Run: headless pygame with SDL's dummy video driver; simulated clock (each Clock.tick advances the game by its frame time, no real sleeping); random seed 0; keys injected as events and as key.get_pressed() state; no mouse input.
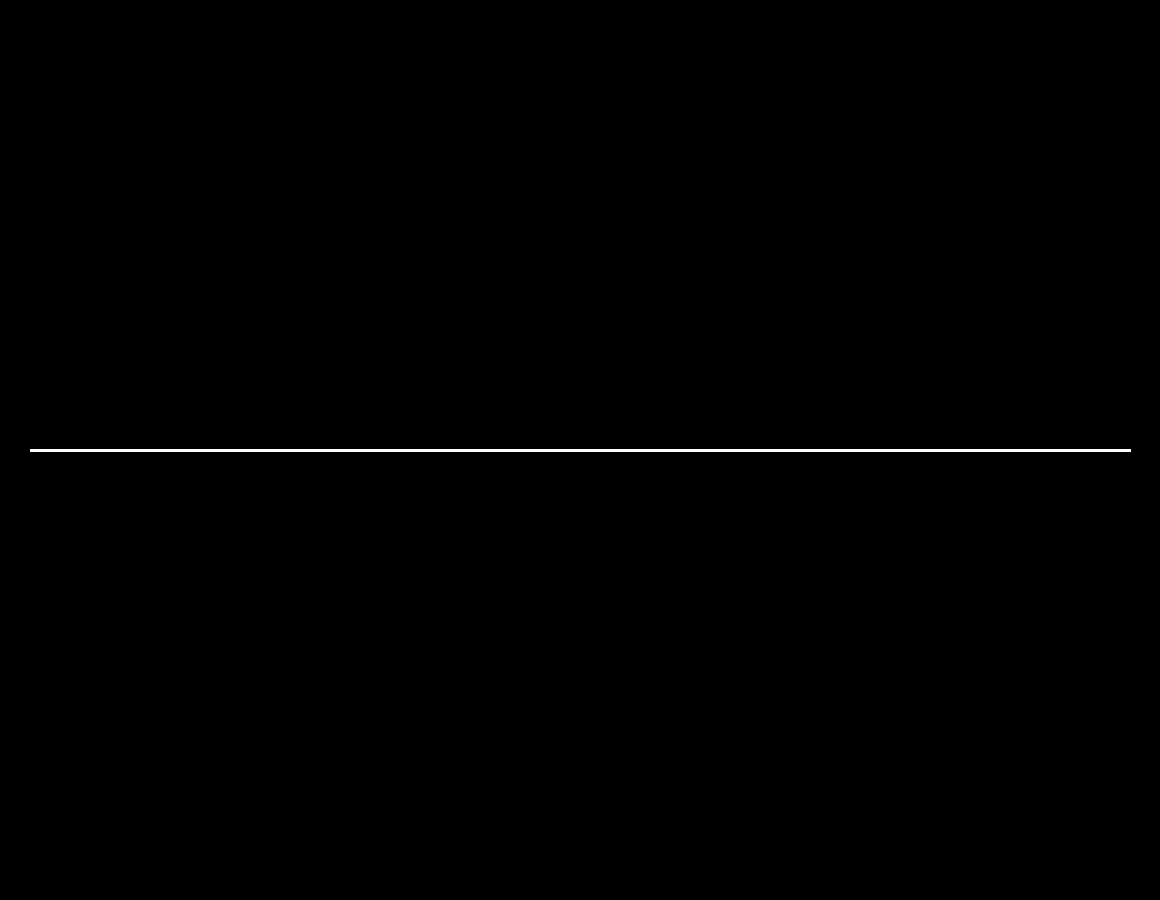
Frame 1 of 4 · flips 1–60 · no input
Frame 2 of 4 · flips 61–180 · tapped SPACE, RETURN · held RIGHT (→), D · screen unchanged from frame 1, image omitted
Frame 3 of 4 · flips 181–300 · held DOWN (↓), S · screen unchanged from frame 2, image omitted
Frame 4 of 4 · flips 301–420 · held LEFT (←), A, UP (↑), W · screen unchanged from frame 3, image omitted

The pygame program that drew these frames:

import pygame
import sys

# Inicialização do Pygame
pygame.init()

# Constantes de configuração
offsetX = 30
screen_width = 1100 + (offsetX*2)

screen_height = 900
offsetY = screen_height/2

screen = pygame.display.set_mode((screen_width, screen_height))
pygame.display.set_caption('Interval Scheduling')

# Definir cores
PRETO = (0, 0, 0)
BRANCO = (255, 255, 255)
AZUL = (0, 0, 255)
VERMELHO = (255, 0, 0)

font = pygame.font.SysFont('arial', 30)

def desenhar_linha():
    start_pos = (offsetX, offsetY)
    end_pos = (screen_width-offsetX, offsetY)
    pygame.draw.line(screen, BRANCO, start_pos, end_pos, 3)

def desenhar_tarefa(tarefa):
    inicio = (tarefa[1] * 100) + offsetX
    termino = ((tarefa[2]-tarefa[1]) * 100) 
    pygame.draw.rect(screen, AZUL, (inicio, offsetY-50, termino, 50))
    pygame.draw.line(screen, VERMELHO, (inicio, offsetY), (inicio, offsetY-50), 3)

    texto = '{}'.format(tarefa[0])  # Formata string 
    text = font.render(texto, True, PRETO, AZUL)
    textRect = text.get_rect()
    textRect.center = (inicio+(termino/2), offsetY-30)
    screen.blit(text, textRect)

def intervalScheduling(tarefas):
    tarefas.sort(key=lambda x: x[2])
    contador = 0
    final = 0
    solucao = []

    for intervalo in tarefas:
        if(final <= intervalo[1]):
            final = intervalo[2]
            contador +=1
            solucao.append(intervalo)
            desenhar_tarefa(intervalo)
    
    print("Maximo de tarefas : ", contador) 
    print("Lista de tarefas : ", solucao) 

tarefas = [('A', 0, 6), ('B', 1, 4), ('C', 3, 5), ('D', 3, 8), ('E', 4, 7), ('F', 5, 9), ('G', 6, 10), ('H', 8, 11)] # Tarefas iguais ao slide

def game_loop():
    running = True

    while running:
        desenhar_linha()
        for event in pygame.event.get():
            if event.type == pygame.QUIT:
                running = False
            elif event.type == pygame.KEYDOWN:
                if event.key == pygame.K_ESCAPE: # Apertou Esc
                    pygame.quit() #Fecha jogo e programa
                    sys.exit()
                elif event.key == pygame.K_i: # Apertou i
                    intervalScheduling(tarefas)

        pygame.display.flip()

        
game_loop()
